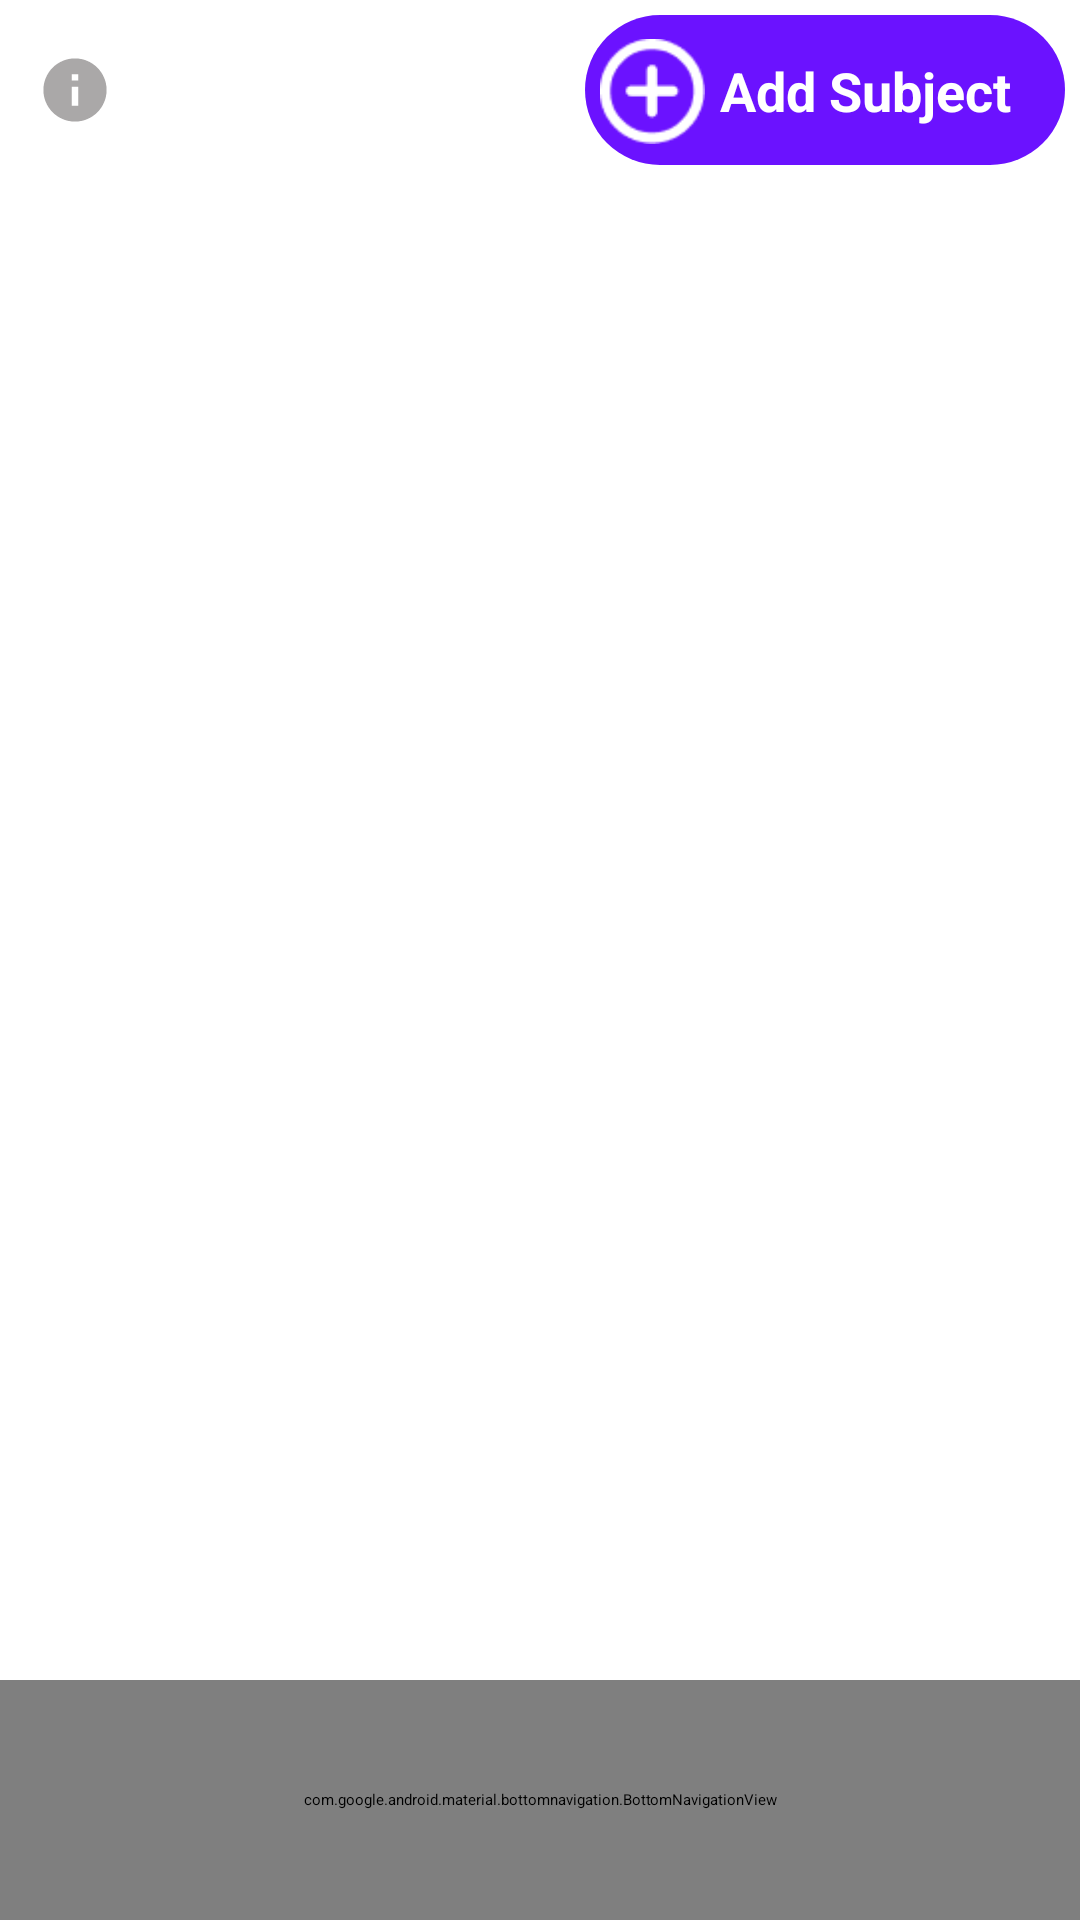

The Android layout XML behind this screen, and the referenced resources:
<!-- AndroidManifest.xml: application theme Theme.Attendance -->
<!-- res/layout/activity_main.xml -->
<?xml version="1.0" encoding="utf-8"?>
<androidx.appcompat.widget.LinearLayoutCompat xmlns:android="http://schemas.android.com/apk/res/android"
    xmlns:app="http://schemas.android.com/apk/res-auto"
    xmlns:tools="http://schemas.android.com/tools"
    android:layout_width="match_parent"
    android:layout_height="match_parent"
    tools:context=".MainActivity"
    android:orientation="vertical">


    <include layout="@layout/android_small___3" android:id="@+id/include" />


    <FrameLayout
        android:id="@+id/frame_layout"
        android:layout_width="match_parent"
        android:layout_height="match_parent"
        android:layout_weight="1"
        >

    </FrameLayout>



    <com.google.android.material.bottomnavigation.BottomNavigationView
        android:id="@+id/bottomNavigationView"
        android:layout_width="match_parent"
        app:itemIconSize="50dp"
        android:layout_height="80dp"
        app:labelVisibilityMode="unlabeled"
        android:background="@drawable/rectangle_6_shape"
        app:menu="@menu/nav_menu"/>

</androidx.appcompat.widget.LinearLayoutCompat>
<!-- res/layout/android_small___3.xml (included above) -->
<androidx.constraintlayout.widget.ConstraintLayout xmlns:android="http://schemas.android.com/apk/res/android"
    xmlns:app="http://schemas.android.com/apk/res-auto"
    xmlns:tools="http://schemas.android.com/tools"
    android:id="@+id/page_android_small___3_ek1"
    android:layout_width="match_parent"
    android:layout_height="wrap_content"
    android:layout_margin="5sp"
    android:layout_alignParentTop="true"
    android:layout_alignParentBottom="true"
    android:layout_marginBottom="0dp">


    <ImageView
        android:id="@+id/about"
        android:layout_width="40sp"
        android:layout_height="40sp"
        android:background="@drawable/about"
        app:layout_constraintBottom_toBottomOf="parent"
        app:layout_constraintStart_toStartOf="parent"
        app:layout_constraintTop_toTopOf="parent" />


    <View
        android:id="@+id/clear"
        android:layout_width="40sp"
        android:layout_height="40sp"
        android:background="@drawable/clear"
        app:layout_constraintBottom_toBottomOf="parent"
        app:layout_constraintEnd_toStartOf="@+id/rectangle_2"
        app:layout_constraintHorizontal_bias="0.047"
        app:layout_constraintStart_toEndOf="@+id/about"
        app:layout_constraintTop_toTopOf="parent" />

    <View
        android:id="@+id/rectangle_2"
        android:layout_width="160dp"
        android:layout_height="50dp"
        android:alpha="0.93000000715256"
        android:background="@drawable/bottom_bg"
        app:layout_constraintBottom_toBottomOf="parent"
        app:layout_constraintEnd_toEndOf="parent"
        app:layout_constraintTop_toTopOf="parent" />

    <ImageView
        android:id="@+id/add_subject"
        android:layout_width="45dp"
        android:layout_height="35dp"
        android:layout_alignParentTop="true"
        android:contentDescription="@string/vector_ek10"
        android:src="@drawable/add"
        app:layout_constraintBottom_toBottomOf="@+id/rectangle_2"
        app:layout_constraintEnd_toEndOf="parent"
        app:layout_constraintHorizontal_bias="0.0"
        app:layout_constraintStart_toStartOf="@+id/rectangle_2"
        app:layout_constraintTop_toTopOf="@+id/rectangle_2"
        app:layout_constraintVertical_bias="0.533" />

    <TextView
        android:id="@+id/add_subject_text"
        android:layout_width="110sp"
        android:layout_height="wrap_content"
        android:text="@string/add_subject_string"
        android:textColor="@color/_bg__android_small___3_ek2_color"
        android:textSize="18sp"
        android:textStyle="bold"
        app:layout_constraintBottom_toBottomOf="parent"
        app:layout_constraintEnd_toEndOf="@+id/rectangle_2"
        app:layout_constraintHorizontal_bias="0.0"
        app:layout_constraintStart_toEndOf="@+id/add_subject"
        app:layout_constraintTop_toTopOf="@+id/rectangle_2" />

</androidx.constraintlayout.widget.ConstraintLayout>
<!-- resources referenced by this layout -->
<resources>
  <color name="_bg__android_small___3_ek2_color">#FFFFFF</color>
  <!-- drawable about (drawable) -->
  <vector xmlns:android="http://schemas.android.com/apk/res/android"
      android:width="160dp"
      android:height="160dp"
      android:viewportWidth="24"
      android:viewportHeight="24"
      android:tint="#AAA8A8">
    <group android:scaleX="0.6322"
        android:scaleY="0.6322"
        android:translateX="4.4136"
        android:translateY="4.4136">
      <path
          android:fillColor="@android:color/white"
          android:pathData="M12,2C6.48,2 2,6.48 2,12s4.48,10 10,10 10,-4.48 10,-10S17.52,2 12,2zM13,17h-2v-6h2v6zM13,9h-2L11,7h2v2z"/>
    </group>
  </vector>
  <!-- drawable add: png bitmap (drawable, 1046 bytes) -->
  <!-- drawable bottom_bg (drawable) -->
  <?xml version="1.0" encoding="utf-8"?>
  <shape xmlns:android="http://schemas.android.com/apk/res/android"
  	android:shape="rectangle" >
  	<corners android:radius="57dp" />
  	<solid android:color="@color/rectangle_3_color" />
  </shape>
  <!-- drawable rectangle_6_shape (drawable) -->
  <?xml version="1.0" encoding="utf-8"?>
  <shape xmlns:android="http://schemas.android.com/apk/res/android"
  	android:shape="rectangle" >
  	<corners android:radius="23dp" />
  	<solid android:color="#B5C4FD" />
  
  </shape>
  <string name="add_subject_string">Add Subject</string>
  <string name="vector_ek10">vector_ek10</string>
  <style name="Theme.Attendance" parent="Theme.MaterialComponents.DayNight.DarkActionBar">
          
          <item name="colorPrimary">@color/purple_500</item>
          <item name="colorPrimaryVariant">@color/purple_700</item>
          <item name="colorOnPrimary">@color/white</item>
          
          <item name="colorSecondary">@color/teal_200</item>
          <item name="colorSecondaryVariant">@color/teal_700</item>
          <item name="colorOnSecondary">#FFFFFF</item>
          
          <item name="android:statusBarColor">?attr/colorPrimaryVariant</item>
  
  
          
      </style>
  <color name="rectangle_3_color">#6000FF</color>
  <color name="purple_500">#FF6200EE</color>
  <color name="purple_700">#3700B3</color>
  <color name="white">#FFFFFFFF</color>
  <color name="teal_200">#FF03DAC5</color>
  <color name="teal_700">#FF018786</color>
</resources>
